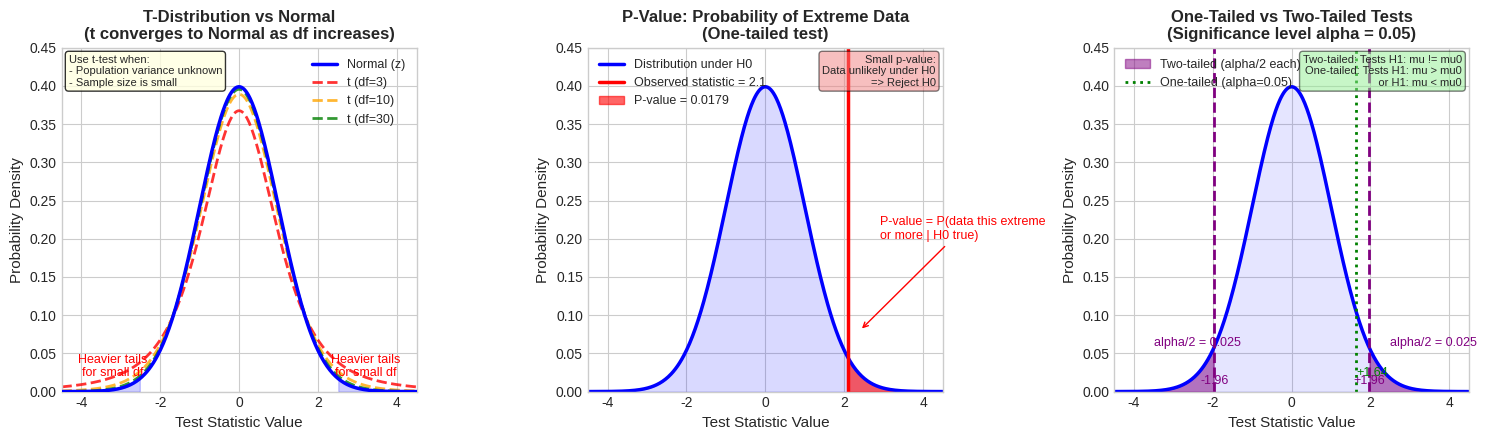

This chart was generated by the following Python code: (Note: this script raises an exception after producing the figure.)
"""
Generate Z-Test vs T-Test and P-Value Visualization
Shows t-distribution convergence, p-value interpretation, and one/two-tailed tests
"""

import numpy as np
import matplotlib.pyplot as plt
from scipy import stats

# Set style
plt.style.use('seaborn-v0_8-whitegrid')
plt.rcParams['font.size'] = 10
plt.rcParams['axes.labelsize'] = 11
plt.rcParams['axes.titlesize'] = 12

fig, axes = plt.subplots(1, 3, figsize=(15, 4.5))

x = np.linspace(-4.5, 4.5, 500)

# ============================================
# Left panel: T-distribution vs Normal
# ============================================
ax = axes[0]

# Standard normal
y_normal = stats.norm.pdf(x)
ax.plot(x, y_normal, 'b-', linewidth=2.5, label='Normal (z)', zorder=5)

# T-distributions with different df
df_values = [3, 10, 30]
colors = ['red', 'orange', 'green']
for df, color in zip(df_values, colors):
    y_t = stats.t.pdf(x, df)
    ax.plot(x, y_t, color=color, linewidth=2, linestyle='--', 
            label=f't (df={df})', alpha=0.8)

# Highlight the tails
ax.fill_between(x[x < -2.5], stats.norm.pdf(x[x < -2.5]), alpha=0.2, color='blue')
ax.fill_between(x[x > 2.5], stats.norm.pdf(x[x > 2.5]), alpha=0.2, color='blue')

# Add annotation about tails
ax.annotate('Heavier tails\nfor small df', xy=(-3.2, 0.02), fontsize=9,
            ha='center', color='red')
ax.annotate('Heavier tails\nfor small df', xy=(3.2, 0.02), fontsize=9,
            ha='center', color='red')

ax.set_xlabel('Test Statistic Value')
ax.set_ylabel('Probability Density')
ax.set_title('T-Distribution vs Normal\n(t converges to Normal as df increases)', fontweight='bold')
ax.legend(loc='upper right', fontsize=9)
ax.set_xlim(-4.5, 4.5)
ax.set_ylim(0, 0.45)

# Add key insight box
textstr = 'Use t-test when:\n- Population variance unknown\n- Sample size is small'
props = dict(boxstyle='round', facecolor='lightyellow', alpha=0.8)
ax.text(0.02, 0.98, textstr, transform=ax.transAxes, fontsize=8,
        verticalalignment='top', bbox=props)

# ============================================
# Middle panel: P-value visualization
# ============================================
ax = axes[1]

# Distribution under null hypothesis
y = stats.norm.pdf(x)
ax.plot(x, y, 'b-', linewidth=2.5, label='Distribution under H0')
ax.fill_between(x, y, alpha=0.15, color='blue')

# Observed test statistic
observed = 2.1
ax.axvline(observed, color='red', linewidth=2.5, linestyle='-', label=f'Observed statistic = {observed}')

# Shade p-value region (one-tailed, right)
x_pvalue = x[x >= observed]
y_pvalue = stats.norm.pdf(x_pvalue)
ax.fill_between(x_pvalue, y_pvalue, color='red', alpha=0.6, 
                label=f'P-value = {1 - stats.norm.cdf(observed):.4f}')

# Add annotation
ax.annotate('P-value = P(data this extreme\nor more | H0 true)', 
            xy=(observed + 0.3, 0.08), fontsize=9,
            xytext=(observed + 0.8, 0.20),
            arrowprops=dict(arrowstyle='->', color='red'),
            color='red')

ax.set_xlabel('Test Statistic Value')
ax.set_ylabel('Probability Density')
ax.set_title('P-Value: Probability of Extreme Data\n(One-tailed test)', fontweight='bold')
ax.legend(loc='upper left', fontsize=9)
ax.set_xlim(-4.5, 4.5)
ax.set_ylim(0, 0.45)

# Add interpretation
textstr = 'Small p-value:\nData unlikely under H0\n=> Reject H0'
props = dict(boxstyle='round', facecolor='lightcoral', alpha=0.5)
ax.text(0.98, 0.98, textstr, transform=ax.transAxes, fontsize=8,
        verticalalignment='top', ha='right', bbox=props)

# ============================================
# Right panel: One-tailed vs Two-tailed
# ============================================
ax = axes[2]

# Distribution
y = stats.norm.pdf(x)
ax.plot(x, y, 'b-', linewidth=2.5)
ax.fill_between(x, y, alpha=0.1, color='blue')

alpha = 0.05

# Two-tailed critical values
z_crit_two = stats.norm.ppf(1 - alpha/2)  # 1.96

# One-tailed critical value
z_crit_one = stats.norm.ppf(1 - alpha)  # 1.645

# Shade two-tailed rejection regions
x_left = x[x <= -z_crit_two]
x_right = x[x >= z_crit_two]
ax.fill_between(x_left, stats.norm.pdf(x_left), color='purple', alpha=0.5, label='Two-tailed (alpha/2 each)')
ax.fill_between(x_right, stats.norm.pdf(x_right), color='purple', alpha=0.5)

# Mark critical values
ax.axvline(-z_crit_two, color='purple', linewidth=2, linestyle='--')
ax.axvline(z_crit_two, color='purple', linewidth=2, linestyle='--')
ax.axvline(z_crit_one, color='green', linewidth=2, linestyle=':', label=f'One-tailed (alpha={alpha})')

# Add annotations
ax.annotate(f'-{z_crit_two:.2f}', xy=(-z_crit_two, 0.01), fontsize=9, ha='center', color='purple')
ax.annotate(f'+{z_crit_two:.2f}', xy=(z_crit_two, 0.01), fontsize=9, ha='center', color='purple')
ax.annotate(f'+{z_crit_one:.2f}', xy=(z_crit_one, 0.02), fontsize=9, ha='left', color='green')

ax.annotate(f'alpha/2 = {alpha/2}', xy=(-3.5, 0.06), fontsize=9, color='purple')
ax.annotate(f'alpha/2 = {alpha/2}', xy=(2.5, 0.06), fontsize=9, color='purple')

ax.set_xlabel('Test Statistic Value')
ax.set_ylabel('Probability Density')
ax.set_title('One-Tailed vs Two-Tailed Tests\n(Significance level alpha = 0.05)', fontweight='bold')
ax.legend(loc='upper left', fontsize=9)
ax.set_xlim(-4.5, 4.5)
ax.set_ylim(0, 0.45)

# Add comparison box
textstr = 'Two-tailed: Tests H1: mu != mu0\nOne-tailed: Tests H1: mu > mu0\n                   or H1: mu < mu0'
props = dict(boxstyle='round', facecolor='lightgreen', alpha=0.5)
ax.text(0.98, 0.98, textstr, transform=ax.transAxes, fontsize=8,
        verticalalignment='top', ha='right', bbox=props)

plt.tight_layout()
plt.savefig('ml-notes/figures/z_t_test_pvalue.png', dpi=150, bbox_inches='tight',
            facecolor='white', edgecolor='none')
plt.close()

print("Generated: z_t_test_pvalue.png")
